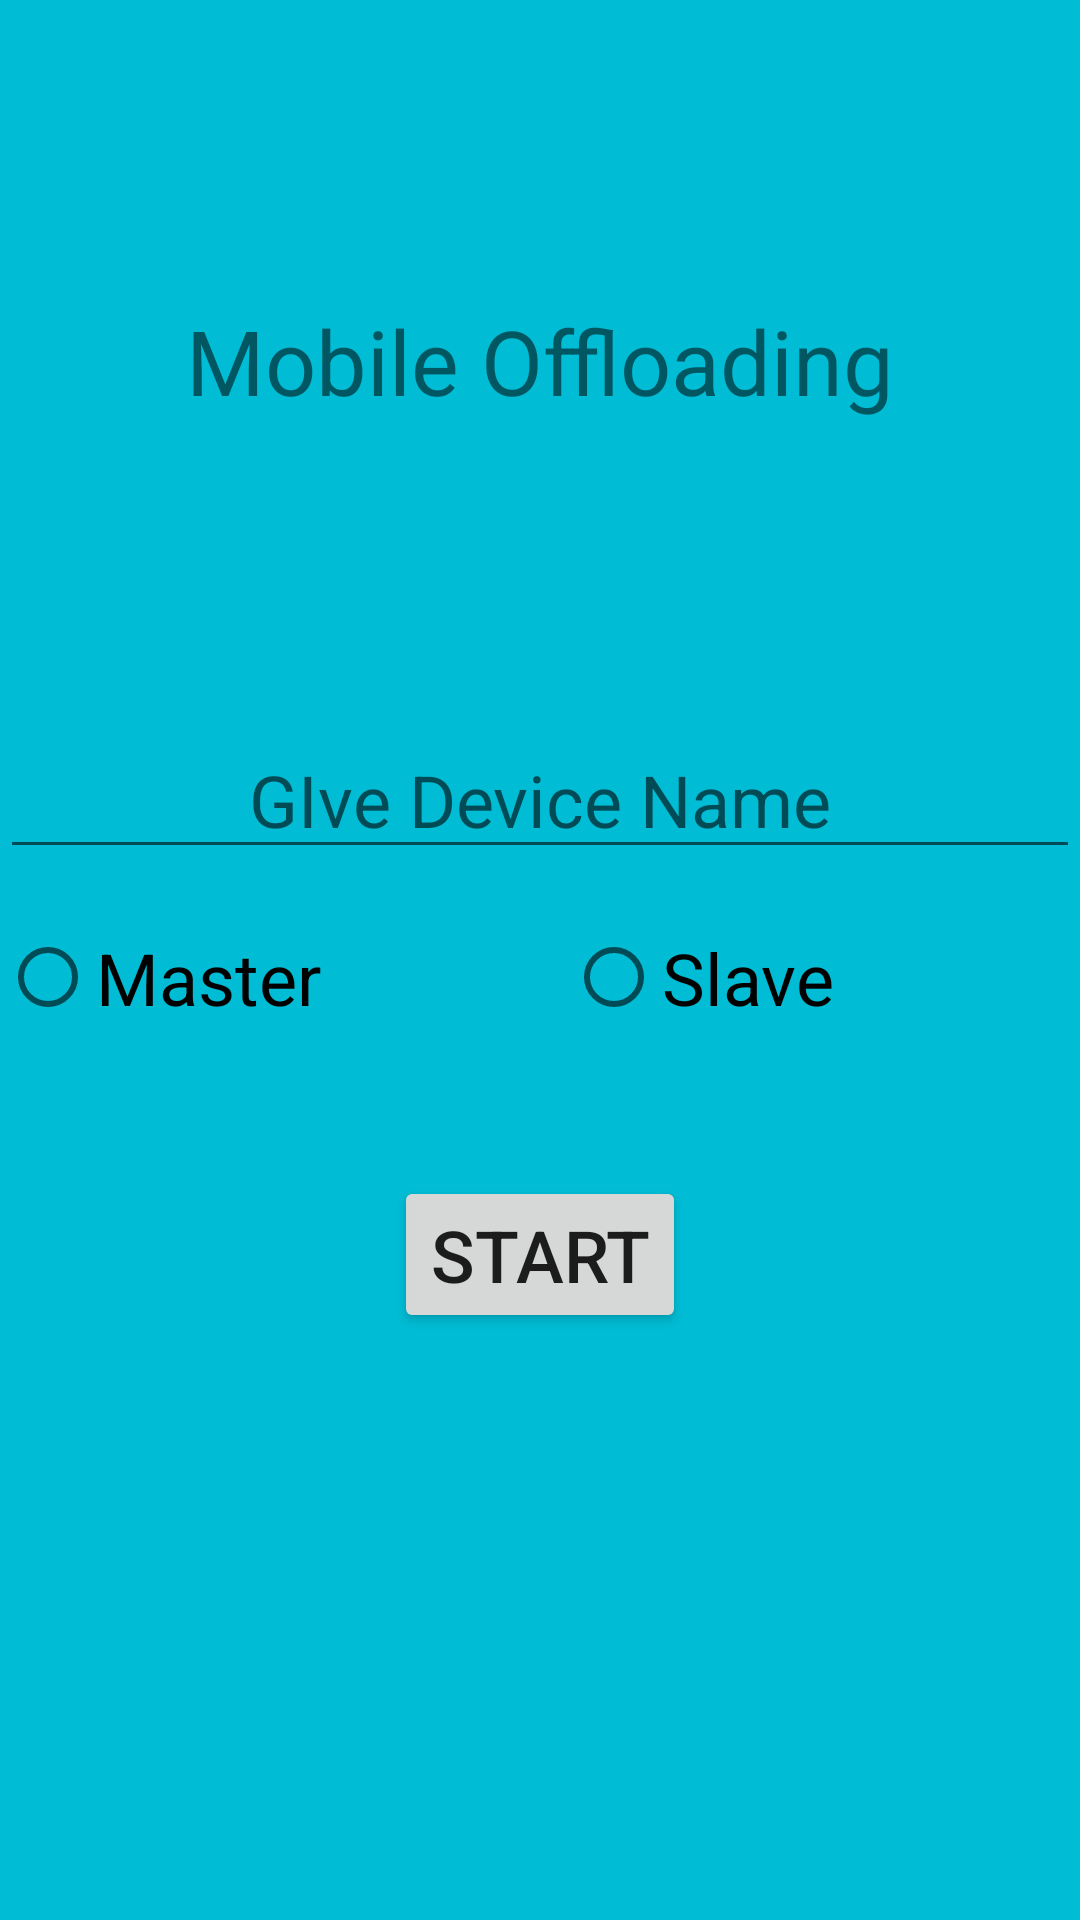

Produce the Android XML layout that renders to this screen, including the resource entries it uses.
<!-- AndroidManifest.xml: application theme Theme.MobileOffloadingMatrix -->
<!-- res/layout/activity_main.xml -->
<?xml version="1.0" encoding="utf-8"?>
<LinearLayout xmlns:android="http://schemas.android.com/apk/res/android"
    xmlns:app="http://schemas.android.com/apk/res-auto"
    xmlns:tools="http://schemas.android.com/tools"
    android:layout_width="match_parent"
    android:layout_height="match_parent"
    android:layout_gravity="center"
    android:background="#00BCD4"
    android:orientation="vertical"
    tools:context=".MainActivity">

    <TextView
        android:id="@+id/textView"
        android:layout_width="match_parent"
        android:layout_height="wrap_content"
        android:layout_marginTop="100dp"
        android:foregroundGravity="center_horizontal"
        android:gravity="center|center_horizontal"
        android:text="Mobile Offloading"
        android:textSize="30dp" />

    <EditText
        android:id="@+id/device"
        android:layout_width="match_parent"
        android:layout_height="wrap_content"
        android:layout_marginTop="100dp"
        android:ems="10"
        android:gravity="center"
        android:hint="GIve Device Name"
        android:inputType="textPersonName"
        android:textSize="24dp" />

    <RadioGroup
        android:layout_width="match_parent"
        android:layout_height="wrap_content"
        android:layout_marginTop="20dp"
        android:orientation="horizontal">

        <RadioButton
            android:id="@+id/master"
            android:layout_width="wrap_content"
            android:layout_height="wrap_content"
            android:layout_weight="0.5"
            android:text="Master"
            android:textSize="24dp" />

        <RadioButton
            android:id="@+id/slave"
            android:layout_width="wrap_content"
            android:layout_height="wrap_content"
            android:layout_weight="0.5"
            android:text="Slave"
            android:textSize="24dp" />
    </RadioGroup>

    <Button
        android:id="@+id/start"
        android:layout_width="wrap_content"
        android:layout_height="wrap_content"
        android:layout_gravity="center"
        android:layout_marginTop="50dp"
        android:gravity="center"
        android:saveEnabled="true"
        android:text="START"
        android:textSize="24dp" />
</LinearLayout>
<!-- resources referenced by this layout -->
<resources>
  <style name="Theme.MobileOffloadingMatrix" parent="Theme.AppCompat.Light.DarkActionBar">
          
          <item name="colorPrimary">@color/purple_500</item>
          <item name="colorPrimaryDark">@color/purple_700</item>
          <item name="colorAccent">@color/teal_200</item>
          
      </style>
  <!-- not gathered from this repository: default colours our renderer supplied (Android Studio template values) -->
  <color name="purple_500">#FF6200EE</color>
  <color name="purple_700">#FF3700B3</color>
  <color name="teal_200">#FF03DAC5</color>
</resources>
